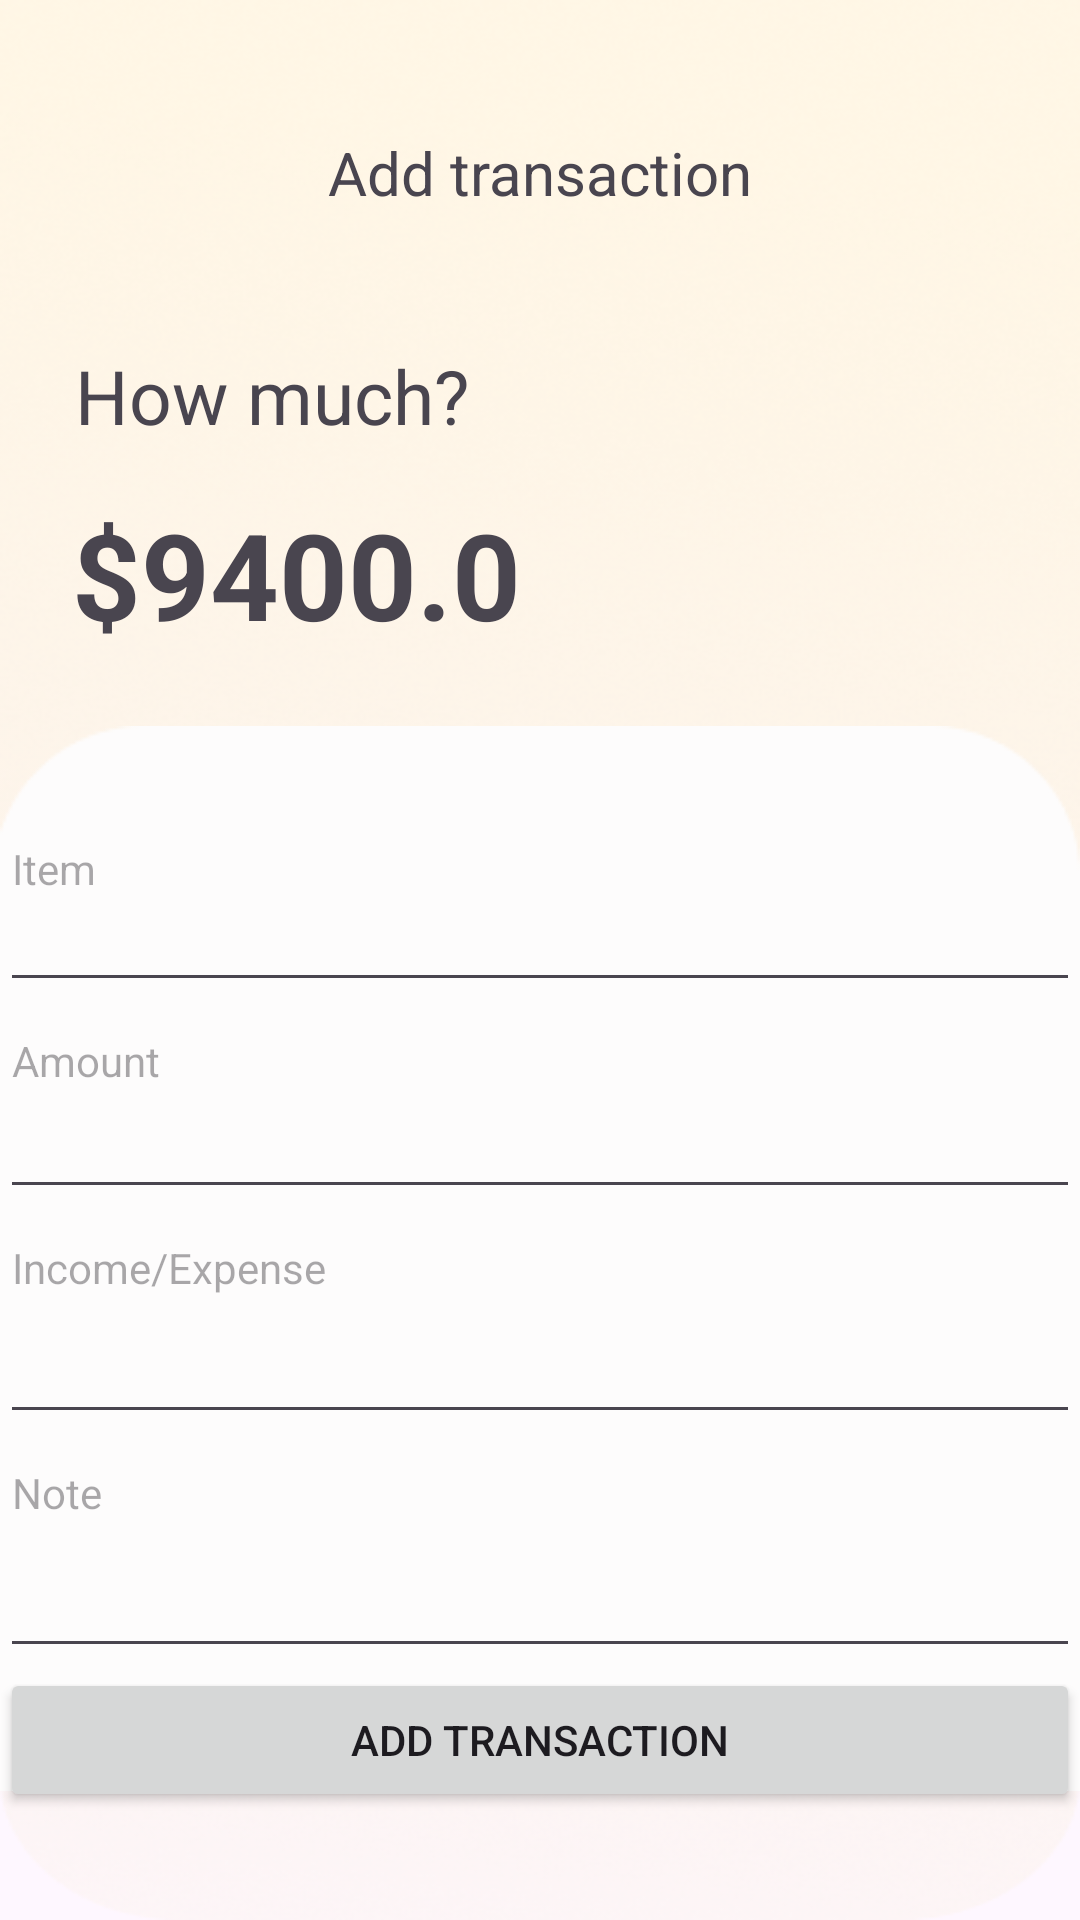

Write the Android layout XML for this screen, with the resource values it uses.
<!-- AndroidManifest.xml: application theme Theme.App_tracker -->
<!-- res/layout/activity_add_transaction.xml -->
<?xml version="1.0" encoding="utf-8"?>
<androidx.constraintlayout.widget.ConstraintLayout xmlns:android="http://schemas.android.com/apk/res/android"
    xmlns:app="http://schemas.android.com/apk/res-auto"
    xmlns:tools="http://schemas.android.com/tools"
    android:layout_width="match_parent"
    android:layout_height="match_parent"
    android:background="@drawable/rectangle_9"
    tools:context=".AddTransaction">


    <TextView
        android:id="@+id/add_transaction"
        android:layout_width="wrap_content"
        android:layout_height="wrap_content"
        android:layout_marginTop="44dp"
        android:text="Add transaction"
        android:textSize="20sp"
        app:layout_constraintEnd_toEndOf="parent"
        app:layout_constraintStart_toStartOf="parent"
        app:layout_constraintTop_toTopOf="parent" />

    <TextView
        android:id="@+id/how_much"
        android:layout_width="wrap_content"
        android:layout_height="wrap_content"
        android:layout_marginStart="25dp"
        android:layout_marginTop="44dp"
        android:text="How much?"
        android:textSize="25sp"
        app:layout_constraintStart_toStartOf="parent"
        app:layout_constraintTop_toBottomOf="@id/add_transaction" />

    <TextView
        android:id="@+id/value"
        android:layout_width="wrap_content"
        android:layout_height="wrap_content"
        android:layout_marginStart="24dp"
        android:layout_marginTop="16dp"
        android:text="$9400.0"
        android:textSize="40sp"
        android:textStyle="bold"
        app:layout_constraintStart_toStartOf="parent"
        app:layout_constraintTop_toBottomOf="@+id/how_much" />

    <ImageView
        android:id="@+id/rectangle_2"
        android:layout_width="match_parent"
        android:layout_height="355dp"
        android:layout_marginTop="24dp"
        android:background="@drawable/rectangle_225"
        app:layout_constraintEnd_toEndOf="parent"
        app:layout_constraintHorizontal_bias="0.0"
        app:layout_constraintStart_toStartOf="parent"
        app:layout_constraintTop_toBottomOf="@+id/value" />

    <EditText
        android:id="@+id/editTitle"
        android:layout_width="match_parent"
        android:layout_height="64dp"
        android:layout_marginTop="28dp"
        android:gravity="top"
        android:hint="Item"
        android:textSize="14dp"
        app:layout_constraintTop_toTopOf="@+id/rectangle_2"
        tools:layout_editor_absoluteX="16dp" />

    <EditText
        android:id="@+id/editAmount"
        android:layout_width="match_parent"
        android:layout_height="69dp"
        android:gravity="top"
        android:hint="Amount"
        android:textSize="14dp"
        app:layout_constraintTop_toBottomOf="@+id/editTitle"
        tools:layout_editor_absoluteX="0dp" />

    <EditText
        android:id="@+id/editCategoria"
        android:layout_width="match_parent"
        android:layout_height="75dp"
        android:gravity="top"
        android:hint="Income/Expense"
        android:textSize="14dp"
        app:layout_constraintTop_toBottomOf="@+id/editAmount"
        tools:layout_editor_absoluteX="0dp" />

    <EditText
        android:id="@+id/editNote"
        android:layout_width="match_parent"
        android:layout_height="78dp"
        android:gravity="top"
        android:hint="Note"
        android:textSize="14dp"
        app:layout_constraintTop_toBottomOf="@+id/editCategoria"
        tools:layout_editor_absoluteX="0dp" />

    <Button
        android:layout_width="match_parent"
        android:layout_height="wrap_content"
        android:text="ADD TRANSACTION"
        app:layout_constraintTop_toBottomOf="@+id/editNote"
        tools:layout_editor_absoluteX="0dp" />


</androidx.constraintlayout.widget.ConstraintLayout>
<!-- resources referenced by this layout -->
<resources>
  <!-- drawable rectangle_225: png bitmap (drawable, 2109 bytes) -->
  <!-- drawable rectangle_9: png bitmap (drawable, 259418 bytes) -->
  <style name="Theme.App_tracker" parent="Base.Theme.App_tracker" />
  <style name="Base.Theme.App_tracker" parent="Theme.Material3.DayNight.NoActionBar">
          
          
      </style>
</resources>
